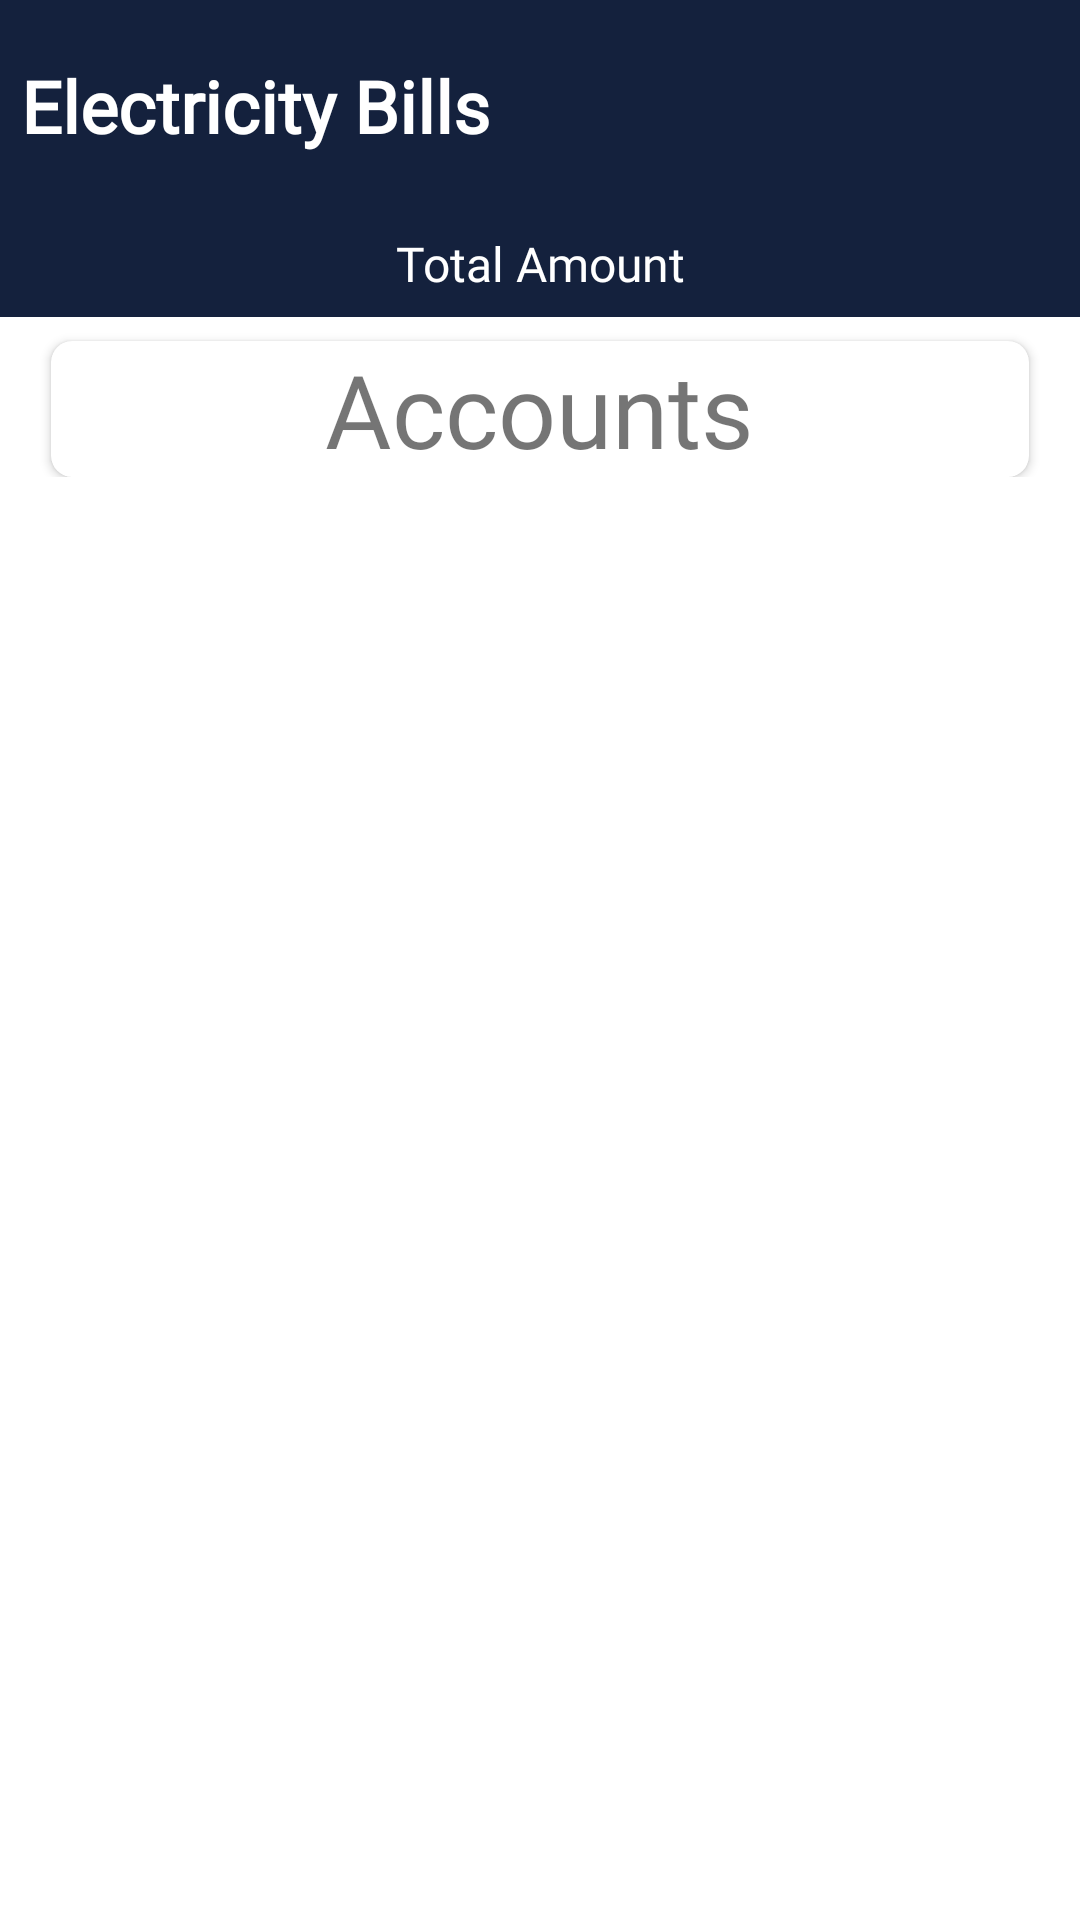

Layout XML and referenced resources for this Android screen:
<!-- AndroidManifest.xml: application theme Theme.ElectricityBillCalculator -->
<!-- res/layout/activity_main.xml -->
<?xml version="1.0" encoding="utf-8"?>
<androidx.constraintlayout.widget.ConstraintLayout xmlns:android="http://schemas.android.com/apk/res/android"
    xmlns:app="http://schemas.android.com/apk/res-auto"
    xmlns:tools="http://schemas.android.com/tools"
    android:layout_width="match_parent"
    android:layout_height="match_parent"
    tools:context=".MainActivity">


    <androidx.constraintlayout.widget.ConstraintLayout
        android:id="@+id/constraintLayout2"
        android:layout_width="0dp"
        android:layout_height="70dp"
        android:background="#14213d"
        app:layout_constraintEnd_toEndOf="parent"
        app:layout_constraintStart_toStartOf="parent"
        app:layout_constraintTop_toTopOf="parent">

        <TextView
            android:id="@+id/textView2"
            android:layout_width="wrap_content"
            android:layout_height="wrap_content"
            android:layout_margin="7dp"
            android:fontFamily="@font/aclonica"
            android:text="Electricity Bills"
            android:textColor="@color/white"
            android:textSize="24sp"
            android:textStyle="bold"
            app:layout_constraintBottom_toBottomOf="parent"
            app:layout_constraintStart_toStartOf="parent"
            app:layout_constraintTop_toTopOf="parent" />

        <ImageView
            android:id="@+id/createProfileButton"
            android:layout_width="50dp"
            android:layout_height="50dp"
            android:layout_weight=".1"
            app:flow_verticalAlign="center"
            app:layout_constraintBottom_toBottomOf="parent"
            app:layout_constraintEnd_toEndOf="parent"
            app:layout_constraintTop_toTopOf="parent"
            app:srcCompat="@drawable/plus" />
    </androidx.constraintlayout.widget.ConstraintLayout>

    <LinearLayout
        android:id="@+id/linearLayout"
        android:layout_width="0dp"
        android:layout_height="wrap_content"
        android:gravity="center"
        android:orientation="vertical"
        app:layout_constraintEnd_toEndOf="parent"
        app:layout_constraintStart_toStartOf="parent"
        app:layout_constraintTop_toBottomOf="@+id/constraintLayout2">

        <TextView
            android:id="@+id/textViewTotalAmount"
            android:layout_width="match_parent"
            android:layout_height="wrap_content"
            android:layout_marginBottom="4dp"
            android:background="#14213D"
            android:fontFamily="@font/aclonica"
            android:gravity="center"
            android:padding="7dp"
            android:text="Total Amount"
            android:textColor="#FFFFFF"
            android:textSize="16sp" />

        <androidx.cardview.widget.CardView
            android:layout_width="match_parent"
            android:layout_height="match_parent"
            android:layout_marginHorizontal="17dp"
            android:layout_marginTop="4dp"
            app:cardCornerRadius="7dp">

            <TextView
                android:id="@+id/textView3"
                android:layout_width="wrap_content"
                android:layout_height="match_parent"
                android:layout_gravity="center"
                android:layout_weight="1"
                android:fontFamily="@font/aclonica"
                android:text="Accounts"
                android:textSize="34sp" />
        </androidx.cardview.widget.CardView>

    </LinearLayout>

    <androidx.recyclerview.widget.RecyclerView
        android:id="@+id/recyclerView"
        android:layout_width="0dp"
        android:layout_height="0dp"
        android:layout_marginHorizontal="17dp"
        app:layout_constraintBottom_toBottomOf="parent"
        app:layout_constraintEnd_toEndOf="parent"
        app:layout_constraintHorizontal_bias="1.0"
        app:layout_constraintStart_toStartOf="parent"
        app:layout_constraintTop_toBottomOf="@+id/linearLayout" />

</androidx.constraintlayout.widget.ConstraintLayout>
<!-- resources referenced by this layout -->
<resources>
  <style name="Theme.ElectricityBillCalculator" parent="Theme.MaterialComponents.DayNight.NoActionBar">
          
          <item name="colorPrimary">#0496FF</item>
          <item name="colorPrimaryVariant">@color/black</item>
          <item name="colorOnPrimary">@color/white</item>
          
          <item name="colorSecondary">@color/teal_200</item>
          <item name="colorSecondaryVariant">@color/teal_200</item>
          <item name="colorOnSecondary">@color/black</item>
          
          <item name="android:statusBarColor">?attr/colorPrimaryVariant</item>
          
      </style>
  <!-- not gathered from this repository: default colours our renderer supplied (Android Studio template values) -->
  <color name="teal_200">#FF03DAC5</color>
  <color name="black">#FF000000</color>
  <color name="white">#FFFFFFFF</color>
</resources>
